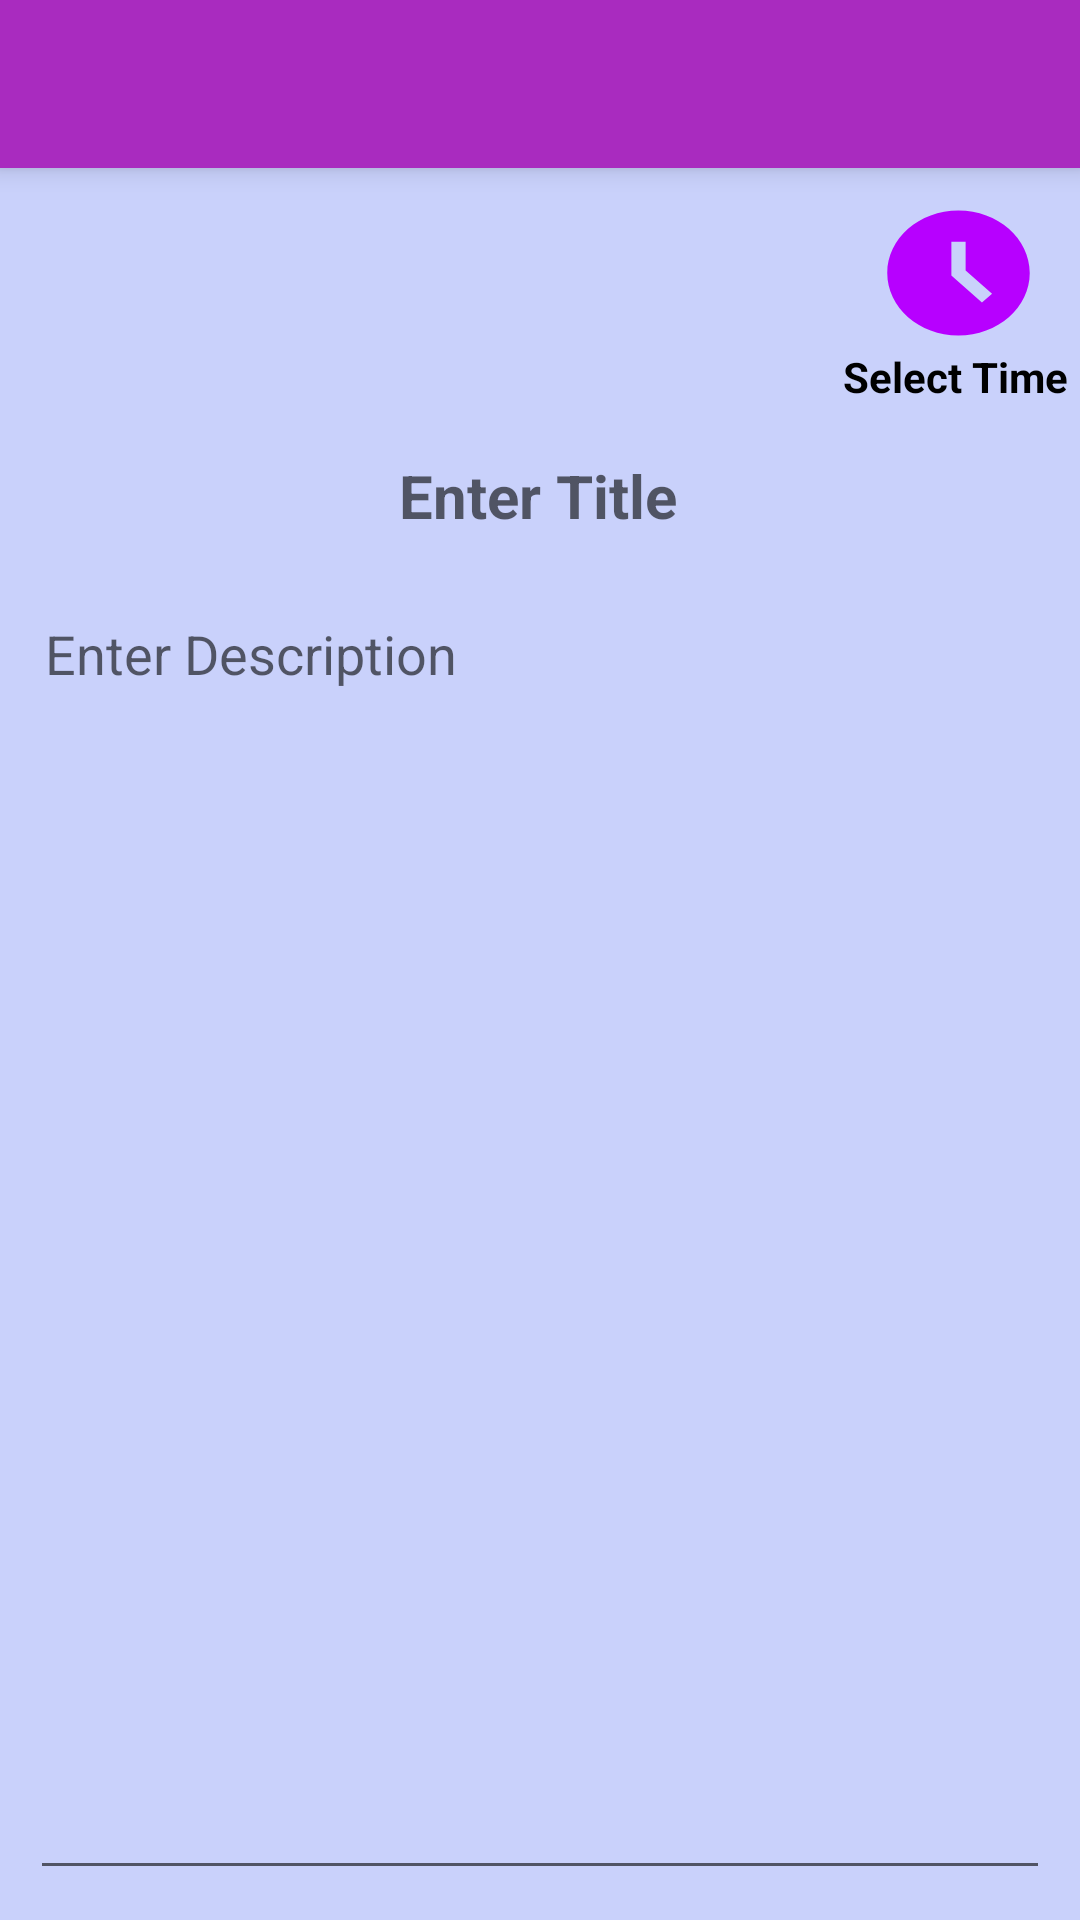

Android layout source for this screen:
<!-- AndroidManifest.xml: activity theme Theme.AppCompat.Light.NoActionBar -->
<!-- res/layout/activity_new_reminder.xml -->
<?xml version="1.0" encoding="utf-8"?>
<LinearLayout xmlns:android="http://schemas.android.com/apk/res/android"
    xmlns:app="http://schemas.android.com/apk/res-auto"
    xmlns:tools="http://schemas.android.com/tools"
    android:layout_width="match_parent"
    android:layout_height="match_parent"
    android:background="#C9D1FB"
    android:orientation="vertical"
    tools:context=".Activities.NewReminderActivity">

    <include
        android:id="@+id/toolbar_new_reminder"
        layout="@layout/toolbar_reminder" />


    <LinearLayout
        android:layout_width="match_parent"
        android:layout_height="wrap_content"
        android:orientation="horizontal">

        <LinearLayout
            android:layout_width="wrap_content"
            android:layout_height="wrap_content"
            android:layout_weight="1"
            android:orientation="vertical">

            <TextView
                android:id="@+id/textViewNotificationStatus"
                android:layout_width="match_parent"
                android:layout_height="wrap_content"
                android:layout_margin="8dp"
                android:text="TextView"
                android:textColor="#000000"
                android:textSize="18sp"
                android:visibility="invisible" />

            <TextView
                android:id="@+id/textViewAlarmStatus"
                android:layout_width="match_parent"
                android:layout_height="wrap_content"
                android:layout_margin="8dp"
                android:text="TextView"
                android:textColor="#000000"
                android:textSize="18sp"
                android:visibility="invisible" />
        </LinearLayout>

        <LinearLayout
            android:layout_width="wrap_content"
            android:layout_height="wrap_content"
            android:orientation="vertical">

            <Button
                android:id="@+id/buttonTimePickerNewReminder"
                android:layout_width="57dp"
                android:layout_height="50dp"
                android:layout_gravity="center"
                android:layout_marginTop="10dp"
                android:layout_marginEnd="1dp"
                android:background="@drawable/time_picker_icon"
                android:elevation="10dp"
                android:gravity="center" />

            <TextView
                android:id="@+id/textView"
                android:layout_width="wrap_content"
                android:layout_height="wrap_content"
                android:layout_marginEnd="4dp"
                android:text="Select Time"
                android:textColor="#000000"
                android:textSize="14sp"
                android:textStyle="bold" />
        </LinearLayout>

    </LinearLayout>

    <EditText
        android:id="@+id/editTextTitleNewReminder"
        android:layout_width="match_parent"
        android:layout_height="wrap_content"
        android:layout_margin="5dp"
        android:backgroundTint="#00FFFFFF"
        android:ems="10"
        android:gravity="center"
        android:hint="Enter Title"
        android:inputType="text"
        android:paddingStart="3dp"
        android:textAlignment="center"
        android:textColor="#000000"
        android:textSize="20sp"
        android:textStyle="bold" />

    <EditText
        android:id="@+id/editTextDescriptionNewReminder"
        android:layout_width="match_parent"
        android:layout_height="match_parent"
        android:layout_margin="10dp"
        android:ems="10"
        android:gravity="start|top"
        android:hint="Enter Description"
        android:inputType="textMultiLine"
        android:padding="5dp"
        android:textAlignment="viewStart"
        android:textColor="#000000" />
</LinearLayout>
<!-- res/layout/toolbar_reminder.xml (included above) -->
<?xml version="1.0" encoding="utf-8"?>
<androidx.appcompat.widget.Toolbar xmlns:android="http://schemas.android.com/apk/res/android"
    xmlns:app="http://schemas.android.com/apk/res-auto"
    android:id="@+id/toolbar_reminder"
    android:layout_width="match_parent"
    android:layout_height="wrap_content"
    android:background="#A92BBF"
    android:elevation="5dp"
    android:theme="@style/ThemeOverlay.AppCompat.Dark.ActionBar"
    app:popupTheme="@style/ThemeOverlay.AppCompat.Light">

</androidx.appcompat.widget.Toolbar>
<!-- resources referenced by this layout -->
<resources>
  <!-- drawable time_picker_icon (drawable) -->
  <vector android:autoMirrored="true" android:height="24dp"
      android:tint="#B700FF" android:viewportHeight="24"
      android:viewportWidth="24" android:width="24dp" xmlns:android="http://schemas.android.com/apk/res/android">
      <path android:fillColor="@android:color/white" android:pathData="M11.99,2C6.47,2 2,6.48 2,12s4.47,10 9.99,10C17.52,22 22,17.52 22,12S17.52,2 11.99,2zM15.29,16.71L11,12.41V7h2v4.59l3.71,3.71L15.29,16.71z"/>
  </vector>
</resources>
